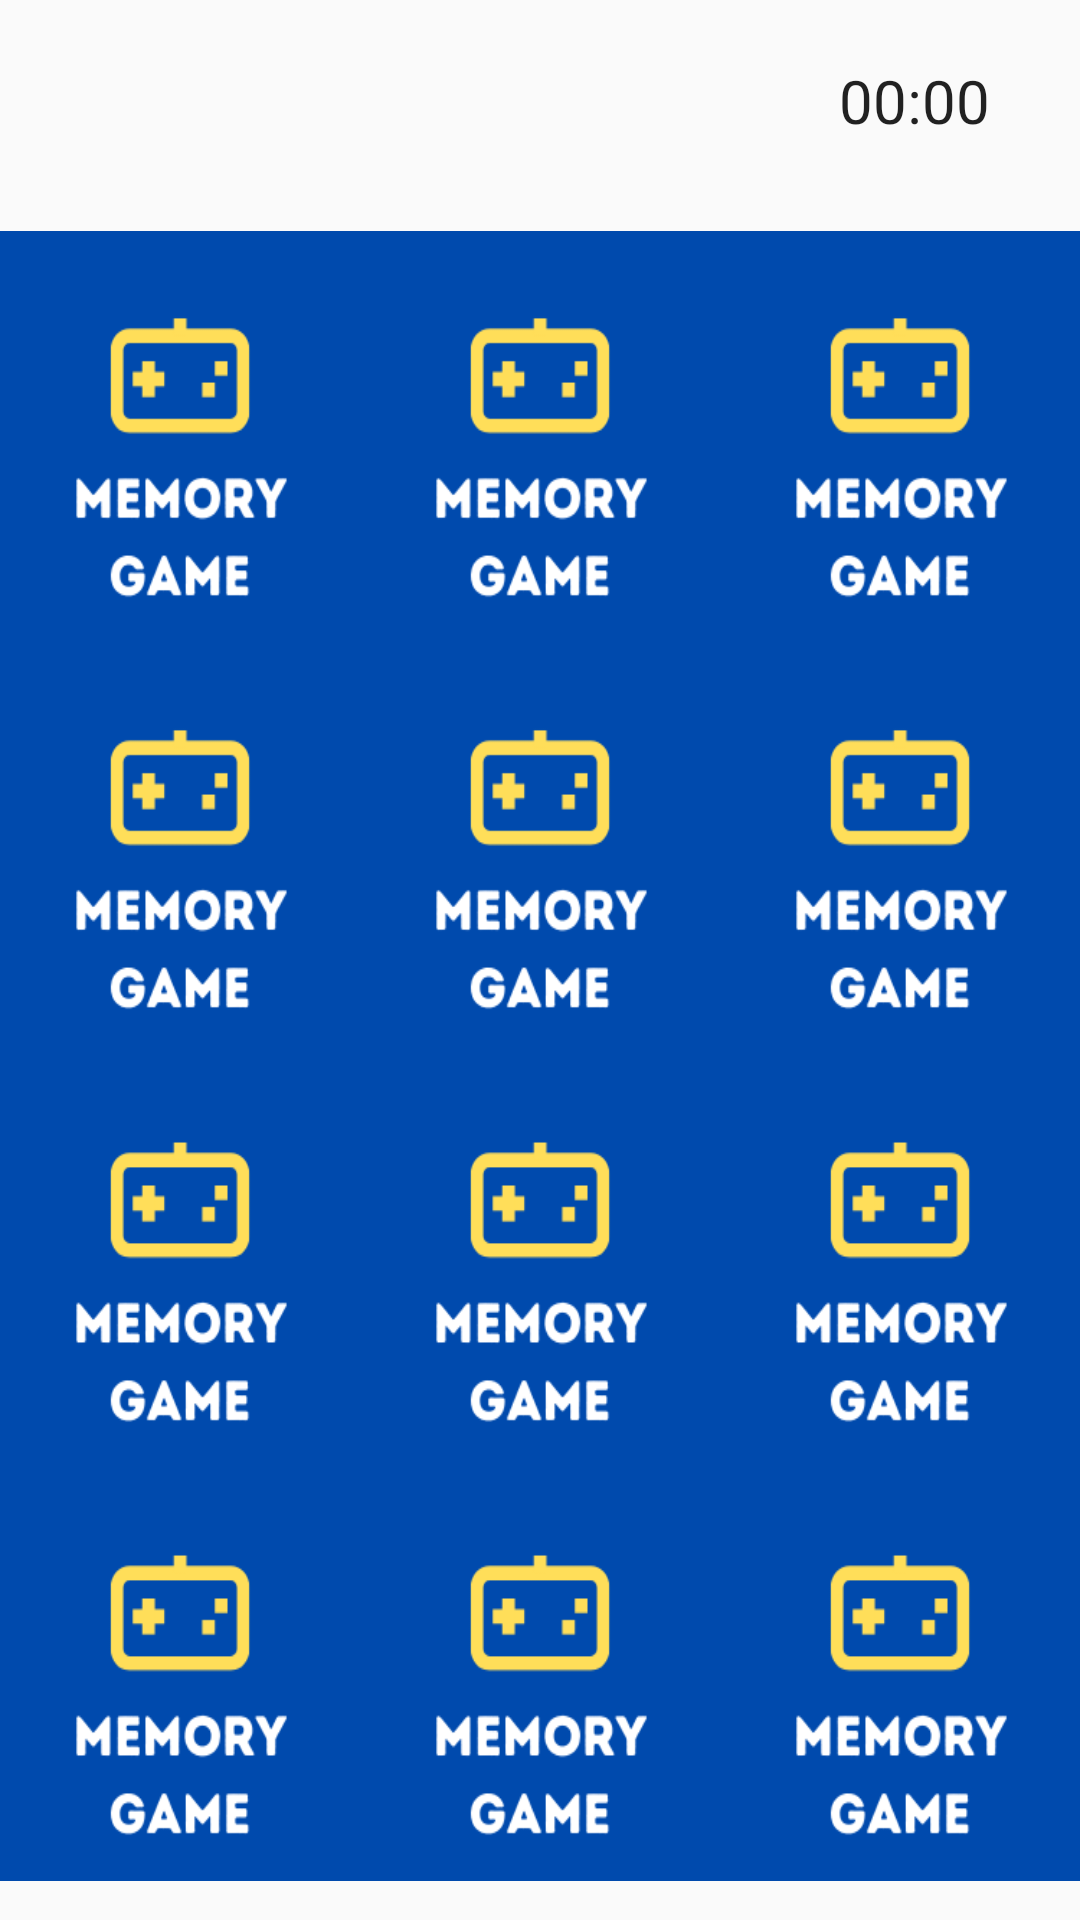

Write the Android layout XML for this screen, with the resource values it uses.
<!-- AndroidManifest.xml: application theme Theme.AppCompat.DayNight.NoActionBar -->
<!-- res/layout/activity_game.xml -->
<?xml version="1.0" encoding="utf-8"?>
<androidx.constraintlayout.widget.ConstraintLayout xmlns:android="http://schemas.android.com/apk/res/android"
    xmlns:app="http://schemas.android.com/apk/res-auto"
    xmlns:tools="http://schemas.android.com/tools"
    android:layout_width="match_parent"
    android:layout_height="match_parent"
    tools:context=".Game">

    <TextView
        android:id="@+id/result"
        android:layout_width="wrap_content"
        android:layout_height="wrap_content"
        android:layout_marginTop="20dp"
        android:layout_marginLeft="8dp"
        android:textSize="20sp"
        app:layout_constraintLeft_toLeftOf="parent"
        app:layout_constraintRight_toLeftOf="@+id/timer"
        app:layout_constraintTop_toTopOf="parent" />

    <Chronometer
        android:id="@+id/timer"
        android:layout_width="wrap_content"
        android:layout_height="wrap_content"
        android:layout_marginTop="20dp"
        android:layout_marginEnd="30dp"
        android:textSize="20sp"
        app:layout_constraintEnd_toEndOf="parent"
        app:layout_constraintLeft_toRightOf="@+id/result"
        app:layout_constraintRight_toRightOf="parent"
        app:layout_constraintTop_toTopOf="parent" />

    <LinearLayout
        android:id="@+id/overall"
        android:layout_width="match_parent"
        android:layout_height="550dp"
        android:layout_marginTop="30dp"
        android:orientation="vertical"
        app:layout_constraintTop_toBottomOf="@+id/result">

        <LinearLayout
            android:layout_width="match_parent"
            android:layout_height="0dp"
            android:layout_weight="1"
            android:orientation="horizontal">

            <ImageButton
                android:id="@+id/gameBtn1"
                android:layout_width="0dp"
                android:layout_height="match_parent"
                android:layout_weight="1"
                android:background="@drawable/memorygame"
                android:scaleType="fitXY"
                />

            <ImageButton
                android:id="@+id/gameBtn2"
                android:layout_width="0dp"
                android:layout_height="match_parent"
                android:layout_weight="1"
                android:background="@drawable/memorygame"
                android:scaleType="fitXY"/>

            <ImageButton
                android:id="@+id/gameBtn3"
                android:layout_width="0dp"
                android:layout_height="match_parent"
                android:layout_weight="1"
                android:background="@drawable/memorygame"
                android:scaleType="fitXY"/>

        </LinearLayout>

        <LinearLayout
            android:layout_width="match_parent"
            android:layout_height="0dp"
            android:orientation="horizontal"
            android:layout_weight="1">

            <ImageButton
                android:id="@+id/gameBtn4"
                android:layout_width="0dp"
                android:layout_height="match_parent"
                android:layout_weight="1"
                android:background="@drawable/memorygame"
                android:scaleType="fitXY"/>

            <ImageButton
                android:id="@+id/gameBtn5"
                android:layout_width="0dp"
                android:layout_height="match_parent"
                android:layout_weight="1"
                android:background="@drawable/memorygame"
                android:scaleType="fitXY"/>
            <ImageButton
                android:id="@+id/gameBtn6"
                android:layout_width="0dp"
                android:layout_height="match_parent"
                android:layout_weight="1"
                android:background="@drawable/memorygame"
                android:scaleType="fitXY"/>

        </LinearLayout>

        <LinearLayout
            android:layout_width="match_parent"
            android:layout_height="0dp"
            android:orientation="horizontal"
            android:layout_weight="1">

            <ImageButton
                android:id="@+id/gameBtn7"
                android:layout_width="0dp"
                android:layout_height="match_parent"
                android:layout_weight="1"
                android:background="@drawable/memorygame"
                android:scaleType="fitXY"/>
            <ImageButton
                android:id="@+id/gameBtn8"
                android:layout_width="0dp"
                android:layout_height="match_parent"
                android:layout_weight="1"
                android:background="@drawable/memorygame"
                android:scaleType="fitXY"/>
            <ImageButton
                android:id="@+id/gameBtn9"
                android:layout_width="0dp"
                android:layout_height="match_parent"
                android:layout_weight="1"
                android:background="@drawable/memorygame"
                android:scaleType="fitXY"/>

        </LinearLayout>

        <LinearLayout
            android:layout_width="match_parent"
            android:layout_height="0dp"
            android:orientation="horizontal"
            android:layout_weight="1">

            <ImageButton
                android:id="@+id/gameBtn10"
                android:layout_width="0dp"
                android:layout_height="match_parent"
                android:layout_weight="1"
                android:background="@drawable/memorygame"
                android:scaleType="fitXY"/>
            <ImageButton
                android:id="@+id/gameBtn11"
                android:layout_width="0dp"
                android:layout_height="match_parent"
                android:layout_weight="1"
                android:background="@drawable/memorygame"
                android:scaleType="fitXY"/>
            <ImageButton
                android:id="@+id/gameBtn12"
                android:layout_width="0dp"
                android:layout_height="match_parent"
                android:layout_weight="1"
                android:background="@drawable/memorygame"
                android:scaleType="fitXY"/>
        </LinearLayout>
    </LinearLayout>

    <TextView
        android:id="@+id/infoText"
        android:layout_width="wrap_content"
        android:layout_height="wrap_content"
        android:layout_marginTop="20dp"
        app:layout_constraintLeft_toLeftOf="parent"
        app:layout_constraintRight_toRightOf="parent"
        app:layout_constraintTop_toBottomOf="@+id/overall"/>


</androidx.constraintlayout.widget.ConstraintLayout>
<!-- resources referenced by this layout -->
<resources>
  <!-- drawable memorygame: png bitmap (drawable, 9705 bytes) -->
</resources>
